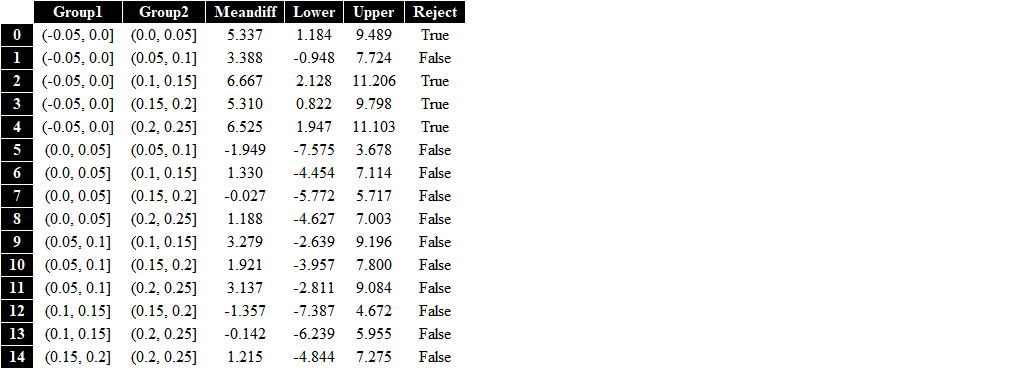

The file beside this chart, header and first rows:
, Group1, Group2, Meandiff, Lower, Upper, Reject
0, (-0.05, 0.0], (0.0, 0.05], 5.337, 1.184, 9.489, True
1, (-0.05, 0.0], (0.05, 0.1], 3.388, -0.9479, 7.724, False
2, (-0.05, 0.0], (0.1, 0.15], 6.667, 2.128, 11.21, True
3, (-0.05, 0.0], (0.15, 0.2], 5.31, 0.8215, 9.798, True
4, (-0.05, 0.0], (0.2, 0.25], 6.525, 1.947, 11.1, True
5, (0.0, 0.05], (0.05, 0.1], -1.949, -7.575, 3.678, False
6, (0.0, 0.05], (0.1, 0.15], 1.33, -4.454, 7.114, False
7, (0.0, 0.05], (0.15, 0.2], -0.0272, -5.772, 5.717, False
8, (0.0, 0.05], (0.2, 0.25], 1.188, -4.627, 7.003, False
9, (0.05, 0.1], (0.1, 0.15], 3.279, -2.639, 9.196, False
10, (0.05, 0.1], (0.15, 0.2], 1.921, -3.957, 7.8, False
11, (0.05, 0.1], (0.2, 0.25], 3.137, -2.811, 9.084, False
12, (0.1, 0.15], (0.15, 0.2], -1.357, -7.387, 4.672, False
13, (0.1, 0.15], (0.2, 0.25], -0.1419, -6.239, 5.955, False
14, (0.15, 0.2], (0.2, 0.25], 1.215, -4.844, 7.275, False
